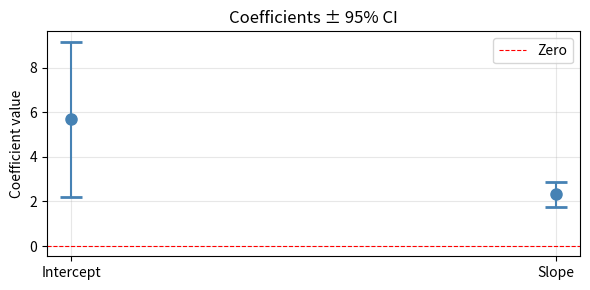

Reproduce this figure in Python. (Note: this script raises an exception after producing the figure.)
import numpy as np
import scipy.stats as stats

np.random.seed(7)
n = 30
X = np.linspace(1, 10, n)
true_slope = 2.5
y = true_slope * X + 5 + np.random.normal(0, 4, n)

xbar = X.mean()
ybar = y.mean()

b1 = np.sum((X-xbar)*(y-ybar)) / np.sum((X-xbar)**2)
b0 = ybar - b1*xbar

y_hat  = b0 + b1*X
resid  = y - y_hat
sigma2 = np.sum(resid**2) / (n-2)     # unbiased residual variance
sxx    = np.sum((X-xbar)**2)

se_b1 = np.sqrt(sigma2 / sxx)
se_b0 = np.sqrt(sigma2 * (1/n + xbar**2/sxx))

print(f"True slope:      {true_slope}")
print(f"Estimated slope: {b1:.4f}")
print(f"SE(slope):       {se_b1:.4f}")
print(f"SE(intercept):   {se_b0:.4f}")


# t-statistics and p-values
df = n - 2   # degrees of freedom

t_b0 = b0 / se_b0
t_b1 = b1 / se_b1

# Two-sided p-value: P(|T| > |t_obs|) under H₀
p_b0 = 2 * stats.t.sf(abs(t_b0), df)
p_b1 = 2 * stats.t.sf(abs(t_b1), df)

print(f"{'':12}{'Coef':>10}  {'SE':>10}  {'t':>10}  {'p-value':>12}")
print("-"*58)
print(f"{'intercept':12}{b0:>10.4f}  {se_b0:>10.4f}  {t_b0:>10.4f}  {p_b0:>12.6f}")
print(f"{'slope':12}{b1:>10.4f}  {se_b1:>10.4f}  {t_b1:>10.4f}  {p_b1:>12.6f}")

print(f"\np_slope = {p_b1:.6f}")
if p_b1 < 0.05:
    print("Slope is statistically significant at 5% level (p < 0.05)")
else:
    print("Slope is NOT statistically significant at 5% level")


import numpy as np, scipy.stats as stats, matplotlib.pyplot as plt

t_crit = stats.t.ppf(0.975, df)   # t*(n-2, 0.025) for 95% CI
print(f"t* (critical value, df={df}): {t_crit:.4f}  (≈1.96 for large n)")

ci_b0 = (b0 - t_crit*se_b0, b0 + t_crit*se_b0)
ci_b1 = (b1 - t_crit*se_b1, b1 + t_crit*se_b1)

print(f"\n95% CI for intercept: [{ci_b0[0]:.3f}, {ci_b0[1]:.3f}]")
print(f"95% CI for slope:      [{ci_b1[0]:.3f}, {ci_b1[1]:.3f}]")
print(f"True slope {true_slope} inside CI: {ci_b1[0] < true_slope < ci_b1[1]}")

# Visualise: coefficient plot with error bars
fig, ax = plt.subplots(figsize=(6,3))
coefs  = [b0, b1]
ses    = [se_b0, se_b1]
labels = ['Intercept', 'Slope']
ax.errorbar([0,1], coefs, yerr=[t_crit*s for s in ses],
            fmt='o', capsize=8, capthick=2, color='steelblue', markersize=8)
ax.axhline(0, color='red', linewidth=0.8, linestyle='--', label='Zero')
ax.set_xticks([0,1]); ax.set_xticklabels(labels)
ax.set_ylabel('Coefficient value'); ax.set_title('Coefficients ± 95% CI')
ax.legend(); ax.grid(alpha=0.3); plt.tight_layout(); plt.show()


# Verify with statsmodels — shows the full regression table
import statsmodels.api as sm
import numpy as np

X_sm = sm.add_constant(X)    # adds the intercept column
result = sm.OLS(y, X_sm).fit()
print(result.summary())
